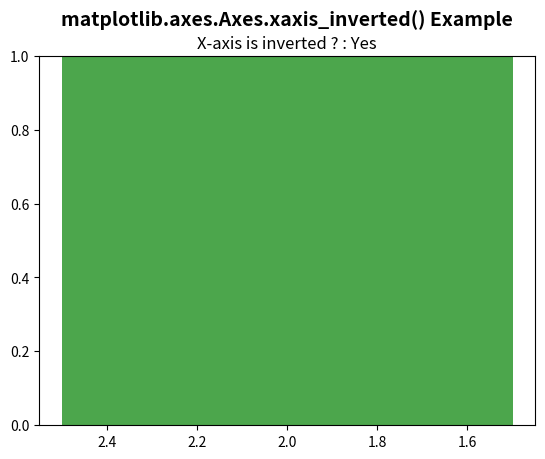

This chart was generated by the following Python code:
# Implementation of matplotlib function
import matplotlib.pyplot as plt
import numpy as np

fig, ax = plt.subplots()

ax.axvspan(1.5, 2.5, facecolor ='g', alpha = 0.7)
ax.invert_xaxis()

ax.set_title('matplotlib.axes.Axes.xaxis_inverted() Example\n',
			fontsize = 14, fontweight ='bold')
x = ax.xaxis_inverted()
ans ="No"
if x:
	ans ="Yes"
ax.text(2.2, 1.02, "X-axis is inverted ? : " + ans,
		style ='italic', fontsize = 12)

plt.show()
